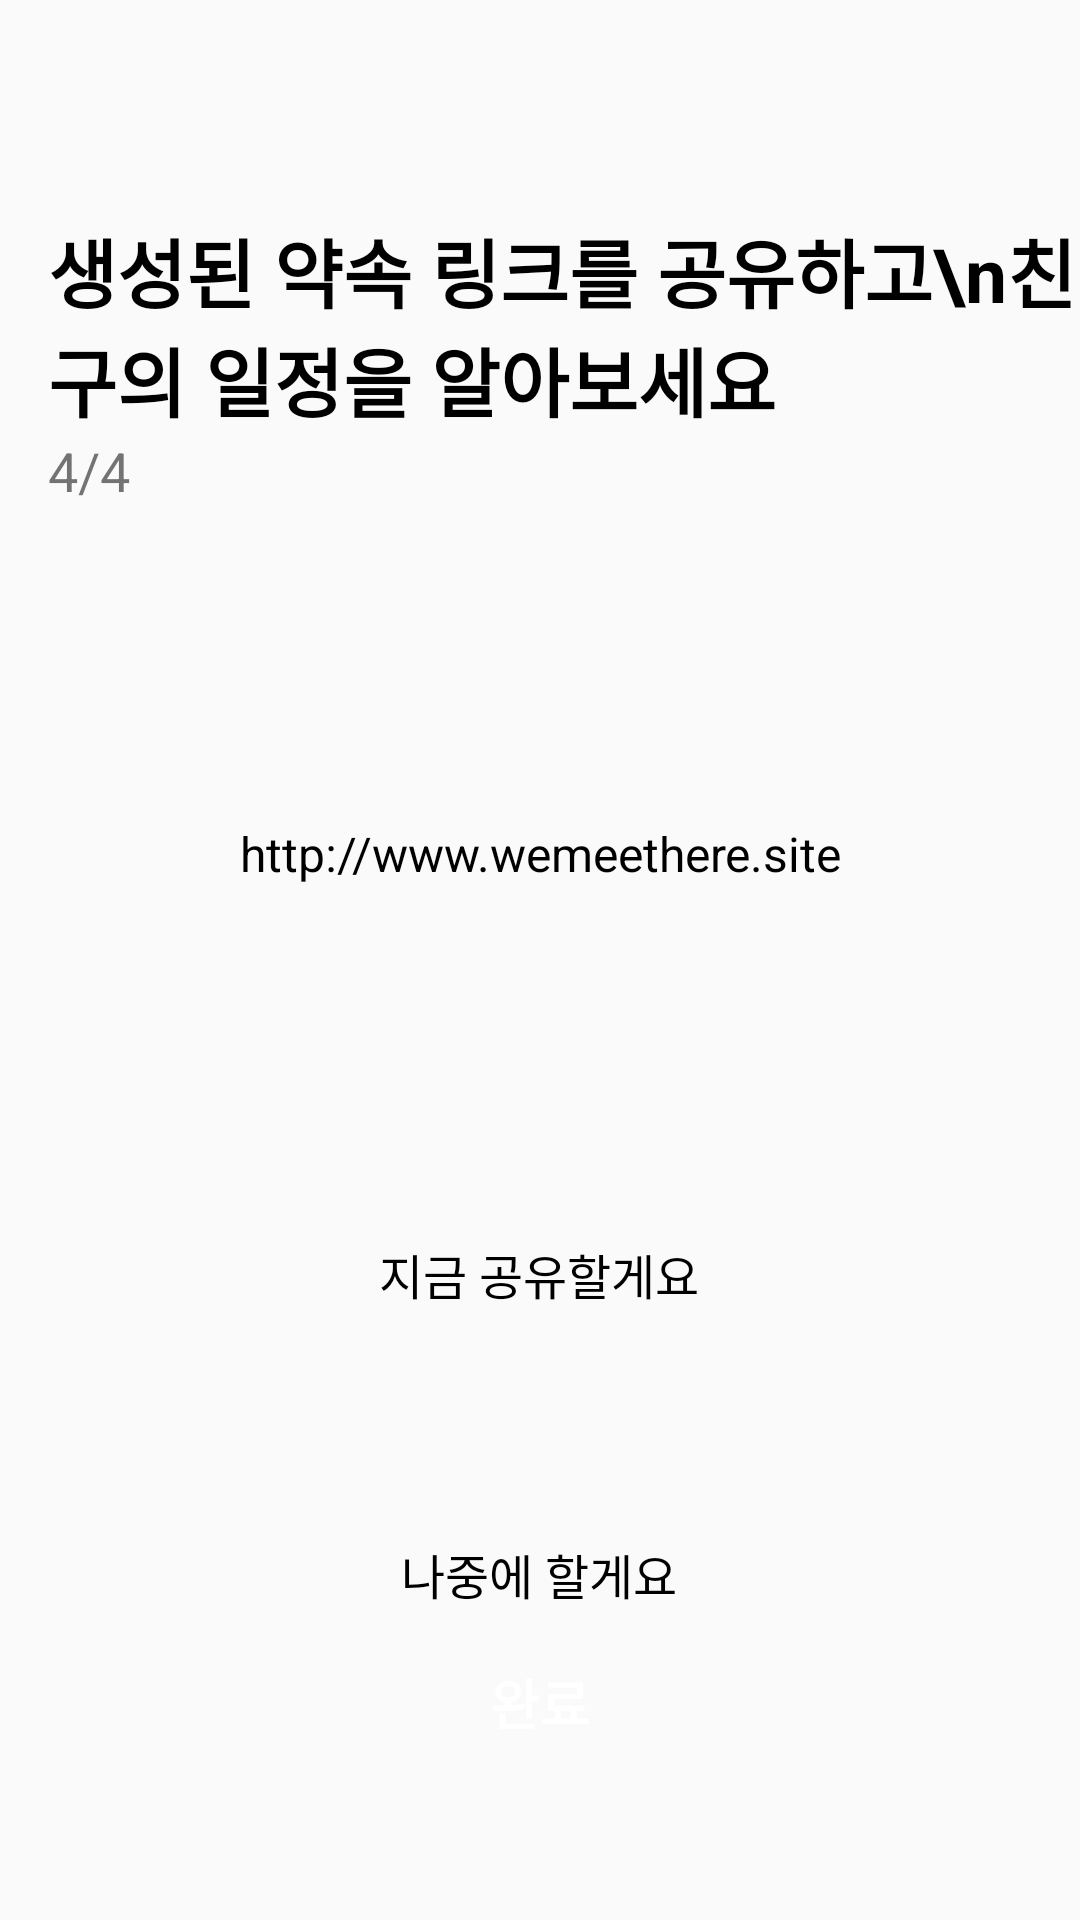

This screen was rendered from an Android layout file. Write that file and the resources it references.
<!-- AndroidManifest.xml: application theme Theme.Promoter -->
<!-- res/layout/four.xml -->
<?xml version="1.0" encoding="utf-8"?>
<androidx.constraintlayout.widget.ConstraintLayout xmlns:android="http://schemas.android.com/apk/res/android"
    xmlns:app="http://schemas.android.com/apk/res-auto"
    xmlns:tools="http://schemas.android.com/tools"
    android:layout_width="match_parent"
    android:layout_height="match_parent"
    tools:context=".TwoActivity">


    <ImageButton
        android:id="@+id/imageButton"
        android:layout_width="40dp"
        android:layout_height="40dp"
        android:layout_marginStart="16dp"
        android:layout_marginTop="32dp"
        android:background="@android:color/transparent"
        app:layout_constraintStart_toStartOf="parent"
        app:layout_constraintTop_toTopOf="parent"
        app:srcCompat="@drawable/back" />

    <TextView
        android:id="@+id/textView5"
        android:layout_width="wrap_content"
        android:layout_height="wrap_content"
        android:layout_marginStart="16dp"
        android:text="생성된 약속 링크를 공유하고\n친구의 일정을 알아보세요"
        android:textColor="#000000"
        android:textSize="25sp"
        android:textStyle="bold"
        app:layout_constraintStart_toStartOf="parent"
        app:layout_constraintTop_toBottomOf="@+id/imageButton" />

    <TextView
        android:id="@+id/tv1_1"
        android:layout_width="wrap_content"
        android:layout_height="wrap_content"
        android:layout_marginStart="16dp"
        android:text="4/4"
        android:textSize="18sp"
        app:layout_constraintStart_toStartOf="parent"
        app:layout_constraintTop_toBottomOf="@+id/textView5" />

    <Button
        android:id="@+id/btn9_1"
        android:layout_width="280dp"
        android:layout_height="40dp"
        android:layout_marginTop="100dp"
        android:background="@drawable/buttonround"
        android:backgroundTint="#D9D9D9"
        android:gravity="center"
        android:text="지금 공유할게요"
        android:textColor="#000000"
        android:textSize="16sp"
        app:layout_constraintEnd_toEndOf="parent"
        app:layout_constraintHorizontal_bias="0.496"
        app:layout_constraintStart_toStartOf="parent"
        app:layout_constraintTop_toBottomOf="@+id/tv9_1" />

    <EditText
        android:id="@+id/tv9_1"
        android:layout_width="280dp"
        android:layout_height="40dp"
        android:layout_marginTop="120dp"
        android:gravity="center"
        android:background="@drawable/buttonround"
        android:backgroundTint="#D9D9D9"
        android:text="http://www.wemeethere.site"
        android:textColor="#000000"
        android:textSize="16sp"
        app:layout_constraintEnd_toEndOf="parent"
        app:layout_constraintStart_toStartOf="parent"
        app:layout_constraintTop_toBottomOf="@+id/textView5" />

    <Button
        android:id="@+id/btn9_2"
        android:layout_width="280dp"
        android:layout_height="40dp"
        android:layout_marginTop="60dp"
        android:background="@drawable/buttonround"
        android:backgroundTint="#D9D9D9"
        android:gravity="center"
        android:text="나중에 할게요"
        android:textColor="#000000"
        android:textSize="16sp"
        app:layout_constraintEnd_toEndOf="parent"
        app:layout_constraintHorizontal_bias="0.496"
        app:layout_constraintStart_toStartOf="parent"
        app:layout_constraintTop_toBottomOf="@+id/btn9_1" />

    <Button
        android:id="@+id/btn9_3"
        android:layout_width="320dp"
        android:layout_height="45dp"
        android:layout_marginBottom="50dp"
        android:background="@drawable/buttonround"
        android:backgroundTint="#1463FC"
        android:gravity="center"
        android:text="완료"
        android:textColor="#FFFFFF"
        android:textSize="18sp"
        android:textStyle="bold"
        app:layout_constraintBottom_toBottomOf="parent"
        app:layout_constraintEnd_toEndOf="parent"
        app:layout_constraintHorizontal_bias="0.5"
        app:layout_constraintStart_toStartOf="parent" />



</androidx.constraintlayout.widget.ConstraintLayout>
<!-- resources referenced by this layout -->
<resources>
  <style name="Theme.Promoter" parent="Base.Theme.Promoter" />
  <style name="Base.Theme.Promoter" parent="Theme.AppCompat.Light">
          
          
      </style>
</resources>
